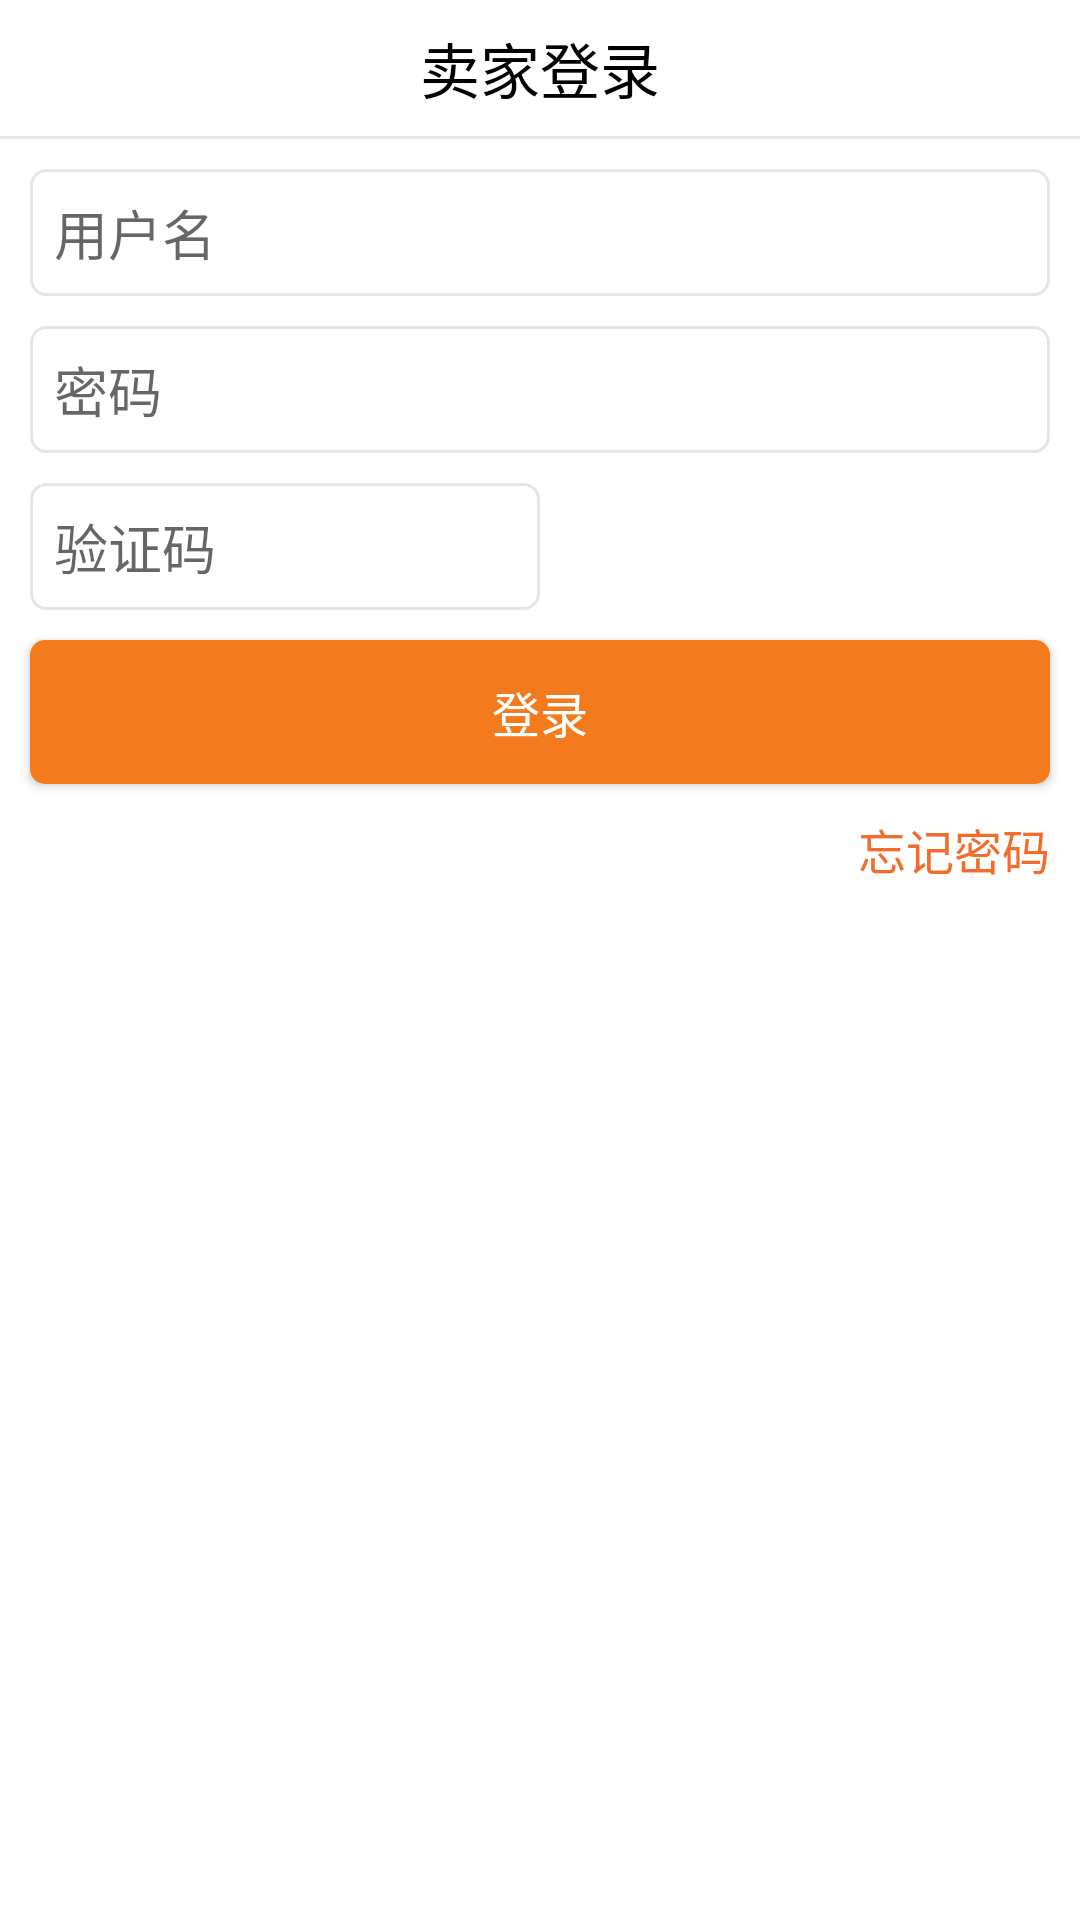

This screen was rendered from an Android layout file. Write that file and the resources it references.
<!-- AndroidManifest.xml: application theme AppTheme -->
<!-- res/layout/activity_login.xml -->
<?xml version="1.0" encoding="utf-8"?>
<RelativeLayout xmlns:android="http://schemas.android.com/apk/res/android"
    xmlns:tools="http://schemas.android.com/tools"
    android:layout_width="match_parent"
    android:layout_height="match_parent"
    android:background="@color/white">

    <TextView
        android:layout_width="wrap_content"
        android:layout_height="wrap_content"
        android:text="@string/login_seller"
        android:layout_centerHorizontal="true"
        android:textColor="@color/black"
        android:textSize="@dimen/title_text_size"
        android:layout_margin="@dimen/title_dimen"
        android:id="@+id/login_title"/>

    <View
        android:layout_width="match_parent"
        android:layout_height="1dp"
        android:background="@color/separate_line"
        android:layout_below="@+id/login_title"
        android:id="@+id/login_separate_line"/>

    <EditText
        android:id="@+id/seller_login_username"
        android:layout_width="match_parent"
        android:layout_height="wrap_content"
        android:layout_below="@+id/login_separate_line"
        android:layout_marginTop="10dp"
        android:layout_marginLeft="10dp"
        android:layout_marginRight="10dp"
        android:hint="@string/user_name"
        android:background="@drawable/corner_edit"/>

    <EditText
        android:id="@+id/seller_login_password"
        android:layout_width="match_parent"
        android:layout_height="wrap_content"
        android:layout_below="@+id/seller_login_username"
        android:layout_marginTop="10dp"
        android:layout_marginLeft="10dp"
        android:layout_marginRight="10dp"
        android:hint="@string/password"
        android:background="@drawable/corner_edit"
        android:inputType="textPassword"/>
    
    <LinearLayout
        android:id="@+id/login_verify_layout"
        android:layout_width="match_parent"
        android:layout_height="wrap_content"
        android:orientation="horizontal"
        android:layout_below="@+id/seller_login_password"
        android:layout_marginTop="10dp"
        android:layout_marginLeft="10dp"
        android:layout_marginRight="10dp">

        <EditText
            android:id="@+id/seller_verify_edt"
            android:layout_width="0dp"
            android:layout_height="wrap_content"
            android:layout_weight="1"
            android:hint="@string/verify_code"
            android:background="@drawable/corner_edit"/>
        <ImageView
            android:layout_width="0dp"
            android:layout_height="wrap_content"
            android:layout_weight="1"/>
    </LinearLayout>

    <Button
        android:id="@+id/seller_login_submit"
        android:layout_width="match_parent"
        android:layout_height="wrap_content"
        android:text="@string/login"
        android:layout_below="@+id/login_verify_layout"
        android:layout_marginTop="10dp"
        android:layout_marginLeft="10dp"
        android:layout_marginRight="10dp"
        android:background="@drawable/corner_button"
        android:textColor="@color/white"
        android:textSize="@dimen/button_text"/>

    <TextView
        android:id="@+id/forget_password"
        android:layout_width="wrap_content"
        android:layout_height="wrap_content"
        android:text="@string/forget_password"
        android:textColor="@color/yellow"
        android:textSize="@dimen/button_text"
        android:layout_below="@+id/seller_login_submit"
        android:layout_marginTop="10dp"
        android:layout_alignParentRight="true"
        android:layout_marginRight="10dp"/>
</RelativeLayout>
<!-- resources referenced by this layout -->
<resources>
  <color name="black">#000000</color>
  <color name="separate_line">#e6e6e6</color>
  <color name="white">#ffffff</color>
  <color name="yellow">#f36c2c</color>
  <dimen name="button_text">16sp</dimen>
  <dimen name="title_dimen">8dp</dimen>
  <dimen name="title_text_size">20sp</dimen>
  <!-- drawable corner_button (drawable) -->
  <?xml version="1.0" encoding="utf-8"?>
  <shape xmlns:android="http://schemas.android.com/apk/res/android">
      <solid android:color="@color/yellow_2" />
      <corners android:radius="5dp" />
      <padding
          android:bottom="@dimen/corner_dimen"
          android:left="@dimen/fab_margin"
          android:right="@dimen/fab_margin"
          android:top="@dimen/corner_dimen" />
  
      <stroke android:color="@color/yellow_2"/>
  
  </shape>
  <!-- drawable corner_edit (drawable) -->
  <?xml version="1.0" encoding="utf-8"?>
  <shape xmlns:android="http://schemas.android.com/apk/res/android">
      <solid android:color="@color/white" />
      <corners android:radius="5dp" />
      <padding
          android:bottom="@dimen/corner_dimen"
          android:left="@dimen/corner_dimen"
          android:right="@dimen/corner_dimen"
          android:top="@dimen/corner_dimen" />
  
      <stroke android:color="@color/separate_line" android:width="1dp"/>
  
  </shape>
  <string name="forget_password">忘记密码</string>
  <string name="login">登录</string>
  <string name="login_seller">卖家登录</string>
  <string name="password">密码</string>
  <string name="user_name">用户名</string>
  <string name="verify_code">验证码</string>
  <style name="AppTheme" parent="Theme.AppCompat.Light.NoActionBar">
          
          <item name="colorPrimary">@color/colorPrimary</item>
  
          <item name="colorAccent">@color/colorAccent</item>
          <item name="colorPrimaryDark">@color/foreground_material_light</item>
      </style>
  <color name="yellow_2">#f37b1d</color>
  <dimen name="corner_dimen">8dp</dimen>
  <dimen name="fab_margin">16dp</dimen>
  <color name="colorPrimary">#3F51B5</color>
  <color name="colorAccent">#536dfe</color>
</resources>
